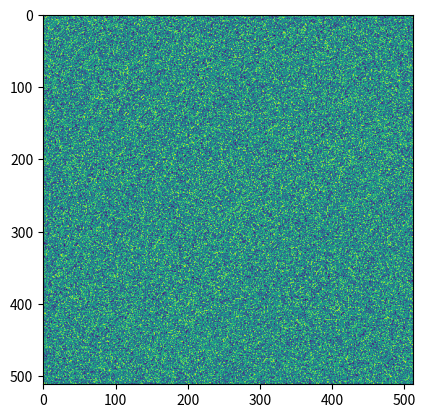

Generate this figure with matplotlib:
from itertools import product

import numpy as np
import matplotlib.pyplot as plt

def random_hash(x: int, y: int) -> int:
    # Ensure both inputs are 32-bit.
    x &= 0xFFFFFFFF
    y &= 0xFFFFFFFF

    # Symmetric mix the inputs: start by combining them with an XOR and a multiplication constant.
    h = (x + y + x * y + 0x87654321) & 0xFFFFFFFF

    # Apply a series of mixing steps
    # Inspired by MurmurHash3, https://blog.teamleadnet.com/2012/08/murmurhash3-ultra-fast-hash-algorithm.html)

    # 1st round
    h ^= h >> 16
    h = (h * 0x85ebca6b) & 0xFFFFFFFF
    h ^= h >> 13
    h = (h * 0xc2b2ae35) & 0xFFFFFFFF
    h ^= h >> 16

    # 2nd round
    h ^= h >> 15
    h = (h * 0x27d4eb2d) & 0xFFFFFFFF
    h ^= h >> 16
    h ^= h >> 15
    h = (h * 0x165667b1) & 0xFFFFFFFF
    h ^= h >> 16

    return h

for i, j in product(range(4), range(4)):
    print(f'({i}, {j}): {random_hash(i, j) = }, {random_hash(i, j)/2**32 = }')

N = 512
M = N*(N-1)//2
I = [random_hash(x, y) for x, y in product(range(N), range(N))]

plt.figure()
plt.imshow(np.array(I).reshape(N, N))
plt.show()

for i, j in product(range(4), range(4)):
    print(f'({i}, {j}): {i+j = },  {j*i = }, {i+j+j*i = } ')
for i, j in product(range(4), range(4)):
    print(f'({i}, {j}): {i^j = },  {j^i = } {(i ^ (j * 0x85ebca6b)) + (i ^ (j * 0x85ebca6b)) = }')
for i, j in product(range(4), range(4)):
    a = (227*997*i+427965865) ^ (887*409*j)
    b = (227*997*j+427965865) ^ (887*409*i)
    idx = np.uint32(a+b)
    iidx = ~idx
    print(f'({i}, {j}): {a = }, {b = }, {idx = },  {iidx = }')